Run: headless pygame with SDL's dummy video driver; simulated clock (each Clock.tick advances the game by its frame time, no real sleeping); random seed 0; keys injected as events and as key.get_pressed() state; no mouse input.
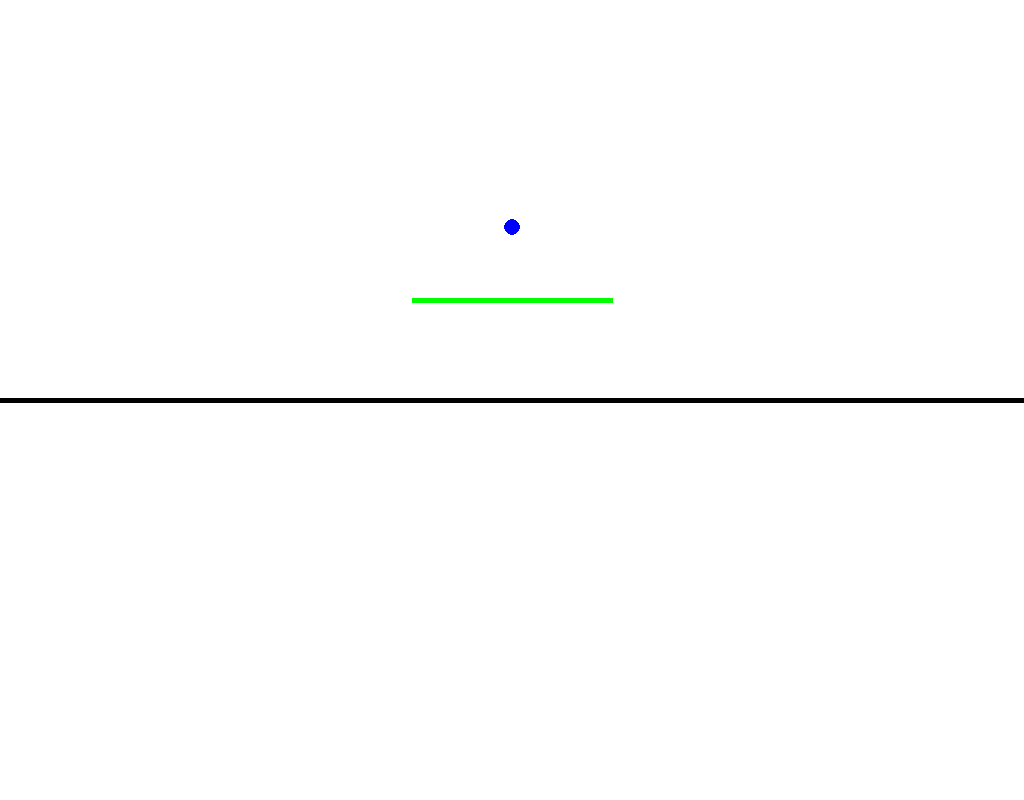
Frame 1 of 4 · flips 1–60 · no input
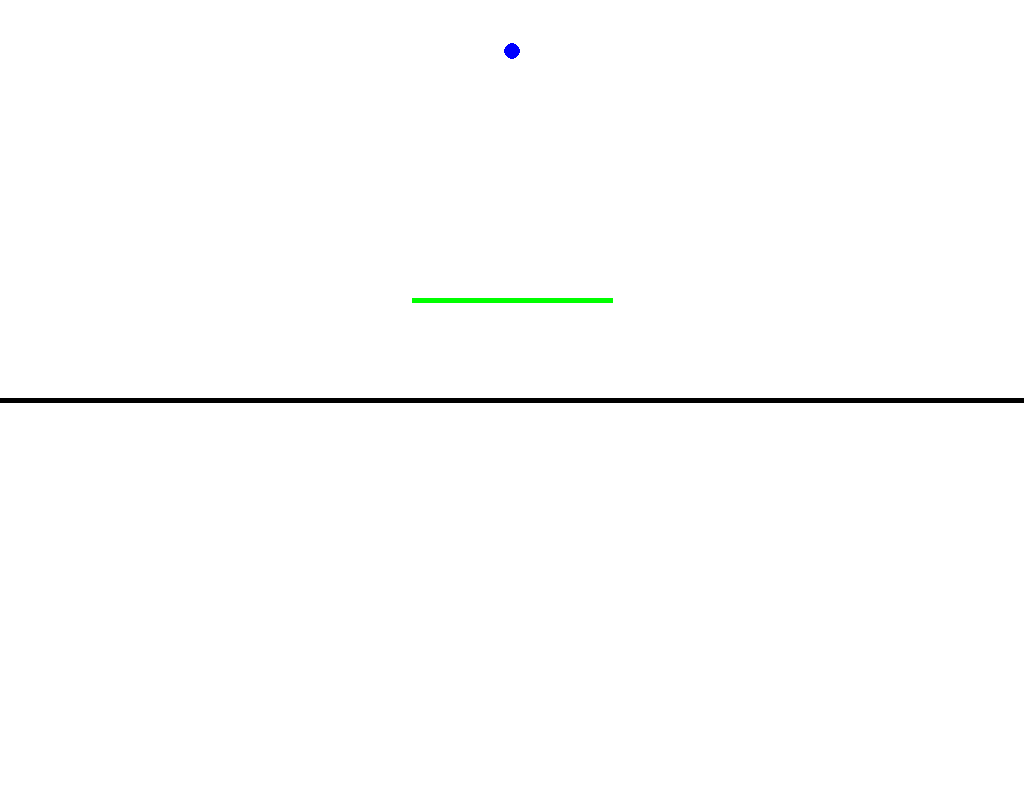
Frame 2 of 4 · flips 61–180 · tapped SPACE, RETURN · held RIGHT (→), D
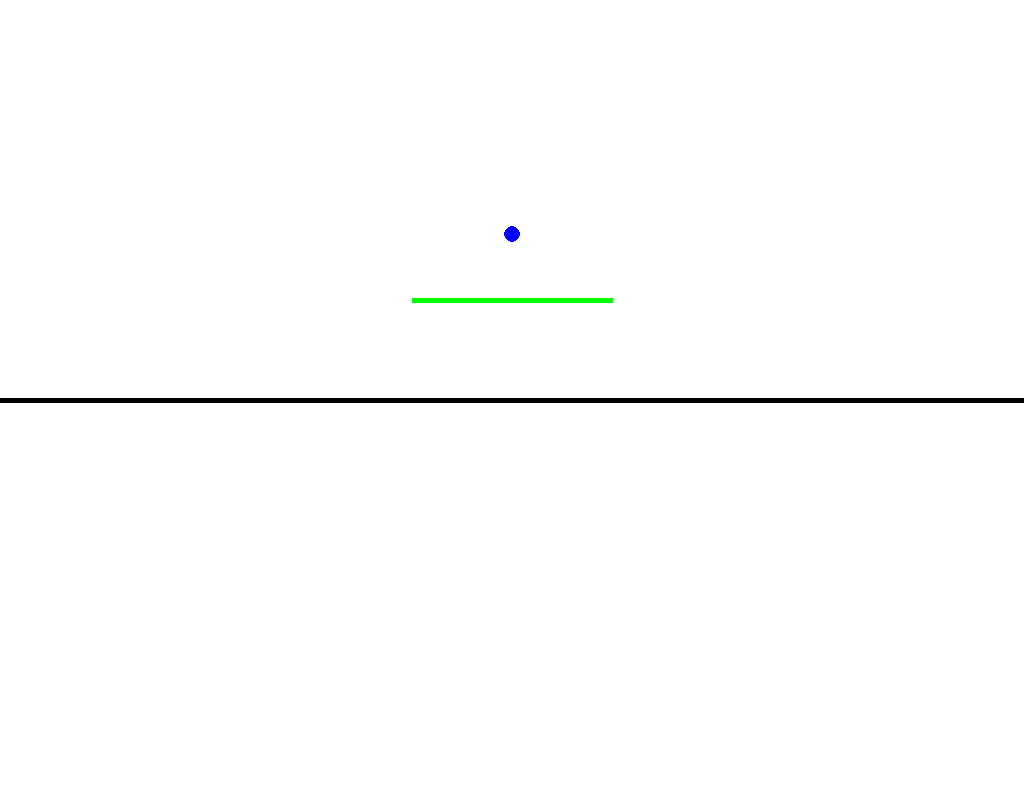
Frame 3 of 4 · flips 181–300 · held DOWN (↓), S
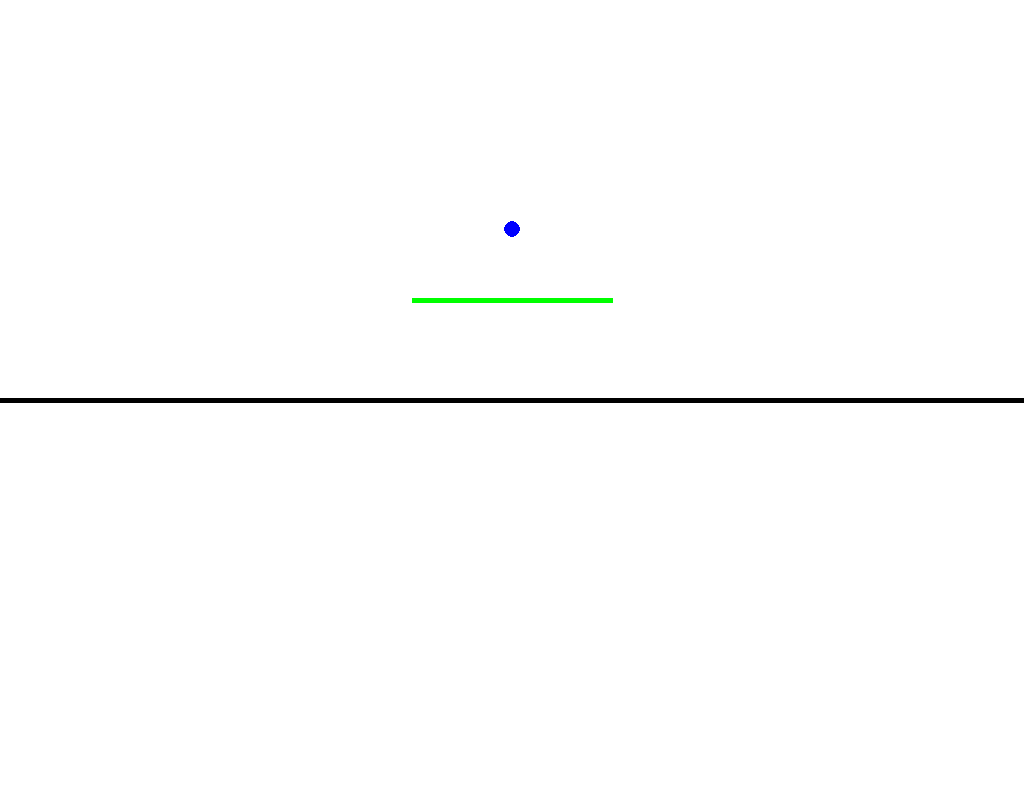
Frame 4 of 4 · flips 301–420 · held LEFT (←), A, UP (↑), W

The pygame program that drew these frames:


from math import *
import random

##################################################
# PYGAME #########################################
##################################################

import pygame

pygame.init()
clock = pygame.time.Clock()

def begin_frame():
    pygame.display.flip()
    clock.tick(60)
    for event in pygame.event.get(): 
        if event.type == pygame.QUIT:
            return False
    screen.fill("white")
    return True


##################################################
# GRAPHICS #######################################
##################################################

BLACK = (  0,   0,   0)
RED   = (255,   0,   0)
GREEN = (  0, 255,   0)
BLUE  = (  0,   0, 255)

SCREEN_SIZE = [1024, 800]
screen = pygame.display.set_mode([SCREEN_SIZE[0], SCREEN_SIZE[1]])

def pygame_from_world(p_world):
    return [SCREEN_SIZE[0]/2 + p_world[0], SCREEN_SIZE[1]/2 - p_world[1]]

def world_from_pygame(p_pygame):
    return [-SCREEN_SIZE[0]/2 + p_pygame[0], SCREEN_SIZE[1]/2 - p_pygame[1]]

def draw_line(a_world, b_world, color = BLACK):
    pygame.draw.line(screen, color, pygame_from_world(a_world), pygame_from_world(b_world), 5)

def draw_point(p_world, color = BLACK):
    pygame.draw.circle(screen, color, pygame_from_world(p_world), 8)


##################################################
# HELPERS ########################################
##################################################

def clamp(x, A, B):
    return min(max(x, A), B)


##################################################
# APP ############################################
##################################################

# TODO: review: Newton's second law F = m d2xdt2
# TODO: review: limit definition of the derivative
# TODO: review: physics update
# TODO: modeling the system
# TODO: actuator bounds
# TODO: noisy sensor # + 5 * random.randint(-1, 1)
# ----
# TODO: weight of spaceship changing as fuel is burned

timestep = 0.1
spaceship_mass = 2
gravitational_constant = 10
current_position = 350
current_velocity = 0
target_position = 100 # target

controller_proportional_gain = 5.0
controller_derivative_gain = 0.0

time_wind = 0

error = 0.0
while begin_frame():

    previous_error = error
    error = (target_position - current_position)
    derivative_of_error = (error - previous_error) / timestep

    thruster_force = controller_proportional_gain * error \
            + controller_derivative_gain * derivative_of_error

    thruster_force = clamp(thruster_force, 0, 100)

    # F = ma
    current_acceleration = -gravitational_constant + thruster_force / spaceship_mass
    # semi-implicit euler
    current_velocity += timestep * (current_acceleration)
    current_position += timestep * current_velocity

    draw_line([-1000, 0], [1000, 0])
    draw_line([-100, target_position], [100, target_position], GREEN)
    draw_line([0, current_position], [0, current_position - thruster_force], RED)
    draw_point([0, current_position], BLUE)
